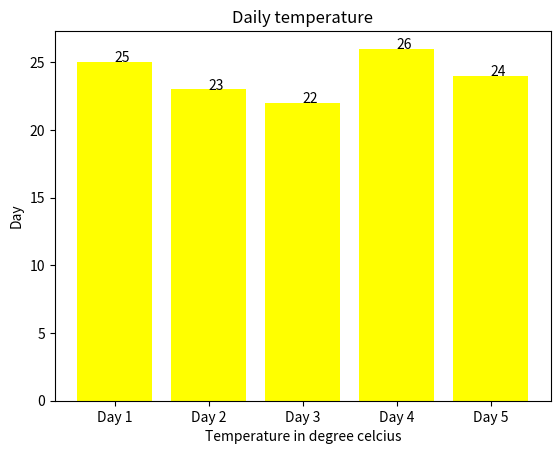

Here is the Python script that generated this plot:
import matplotlib.pyplot as plt

day = []
for i in range(1,6):
    day.append(f'Day {i}')
temp = [25,23,22,26,24]
plt.bar(day,temp,color="yellow")
for i,v in enumerate(temp):
    print(i,v)
    plt.text(i,v,str(v))
plt.title("Daily temperature")
plt.xlabel('Temperature in degree celcius')
plt.ylabel('Day')
plt.show()